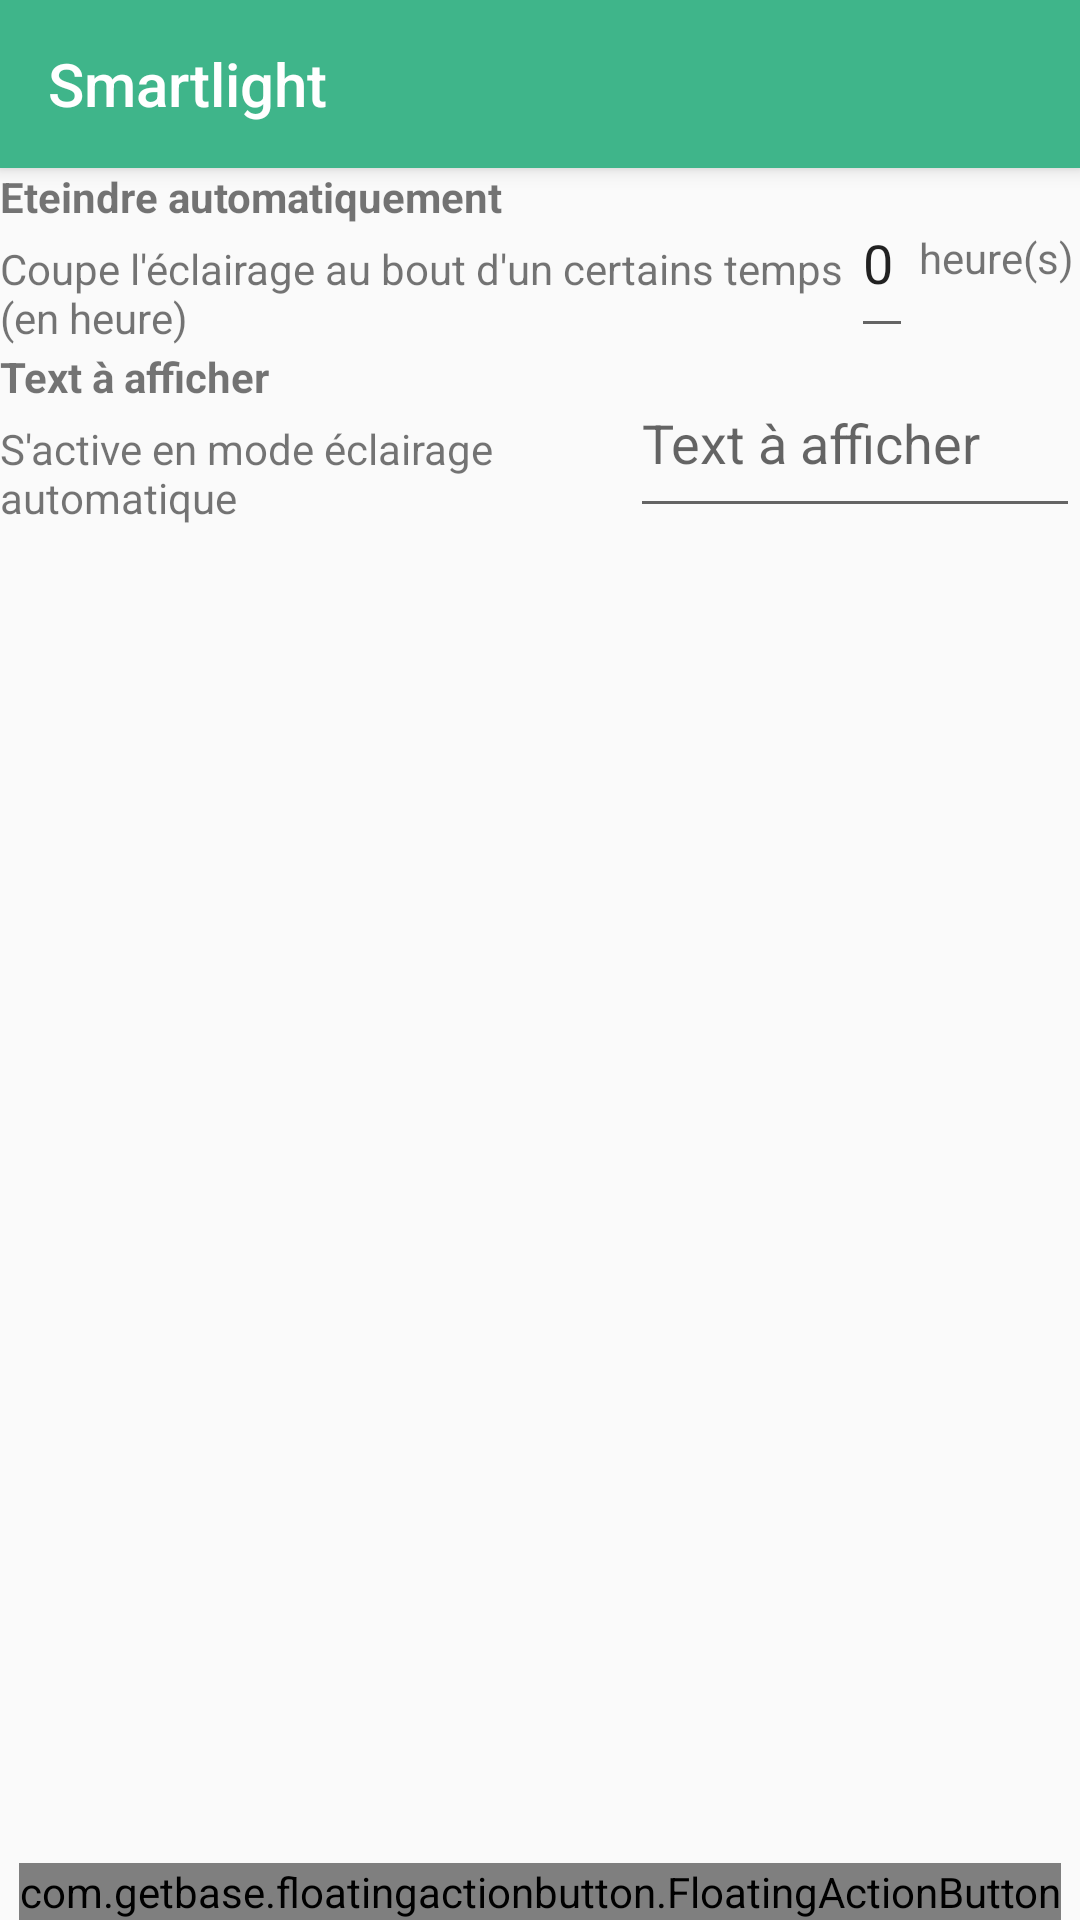

Write the Android layout XML for this screen, with the resource values it uses.
<!-- AndroidManifest.xml: application theme AppTheme.NoActionBar -->
<!-- res/layout/activity_settings.xml -->
<?xml version="1.0" encoding="utf-8"?>
<android.support.design.widget.CoordinatorLayout
    xmlns:android="http://schemas.android.com/apk/res/android"
    xmlns:app="http://schemas.android.com/apk/res-auto"
    xmlns:tools="http://schemas.android.com/tools"
    android:layout_width="match_parent"
    android:layout_height="match_parent"
    android:fitsSystemWindows="true"
    android:id="@+id/coordinator_settings"
    tools:context=".activities.SettingsActivity">

    <android.support.design.widget.AppBarLayout
        android:layout_width="match_parent"
        android:layout_height="wrap_content"
        android:theme="@style/AppTheme.AppBarOverlay">

        <include layout="@layout/toolbar"/>

    </android.support.design.widget.AppBarLayout>

    <LinearLayout
        android:layout_height="match_parent"
        android:layout_width="match_parent"
        android:orientation="vertical"
        app:layout_behavior="@string/appbar_scrolling_view_behavior"
        android:paddingTop="@dimen/activity_vertical_margin"
        android:paddingEnd="@dimen/activity_horizontal_margin"
        android:paddingBottom="@dimen/activity_vertical_margin"
        android:paddingStart="@dimen/activity_horizontal_margin">

        <LinearLayout
            android:layout_width="match_parent"
            android:layout_height="60dp"
            android:gravity="center"
            android:orientation="horizontal">

            <LinearLayout
                android:id="@+id/linear_automatic_switched_off"
                android:layout_width="270dp"
                android:layout_height="match_parent"
                android:layout_weight="1"
                android:orientation="vertical">

                <TextView
                    android:text="Eteindre automatiquement"
                    android:layout_marginBottom="5dp"
                    android:textStyle="bold"
                    android:layout_width="wrap_content"
                    android:layout_height="wrap_content" />

                <TextView
                    android:layout_width="match_parent"
                    android:layout_height="match_parent"
                    android:text="Coupe l'éclairage au bout d'un certains temps (en heure)" />
            </LinearLayout>


            <EditText
                android:id="@+id/edit_automatic_swiched_off"
                android:layout_width="wrap_content"
                android:maxLength="1"
                android:maxLines="1"
                android:lines="1"
                android:text="0"
                android:inputType="number"
                android:layout_height="match_parent" />

            <TextView
                android:layout_width="wrap_content"
                android:layout_height="match_parent"
                android:layout_margin="2dp"
                android:gravity="center"
                android:text="heure(s)"/>

        </LinearLayout>

        <LinearLayout
            android:layout_width="match_parent"
            android:layout_height="60dp"
            android:gravity="center"
            android:orientation="horizontal">

            <LinearLayout
                android:id="@+id/linear_print_text"
                android:layout_width="270dp"
                android:layout_height="match_parent"
                android:layout_weight="1"
                android:orientation="vertical">

                <TextView
                    android:text="Text à afficher"
                    android:layout_marginBottom="5dp"
                    android:textStyle="bold"
                    android:layout_width="wrap_content"
                    android:layout_height="wrap_content" />

                <TextView
                    android:layout_width="match_parent"
                    android:layout_height="match_parent"
                    android:text="S'active en mode éclairage automatique" />
            </LinearLayout>


            <EditText
                android:id="@+id/edit_print_text"
                android:layout_width="150dp"
                android:maxLines="1"
                android:lines="1"
                android:hint="Text à afficher"
                android:layout_height="match_parent" />

        </LinearLayout>

    </LinearLayout>

    <com.getbase.floatingactionbutton.FloatingActionButton
        android:id="@+id/fab_save_settings"
        android:layout_width="wrap_content"
        android:layout_height="wrap_content"
        android:layout_gravity="center|bottom"
        app:fab_colorNormal="@color/colorAccent"
        app:fab_colorPressed="@color/colorAccent"
        app:fab_icon="@drawable/ic_action_save"
        app:fab_title="Programmer l'heure d'eclairage" />


</android.support.design.widget.CoordinatorLayout>
<!-- res/layout/toolbar.xml (included above) -->
<?xml version="1.0" encoding="utf-8"?>
<android.support.v7.widget.Toolbar xmlns:android="http://schemas.android.com/apk/res/android"
    xmlns:app="http://schemas.android.com/apk/res-auto"
    android:id="@+id/toolbar"
    android:layout_width="match_parent"
    android:layout_height="?attr/actionBarSize"
    android:background="?attr/colorPrimary"
    android:elevation="4dp"
    android:title="@string/app_name"
    app:popupTheme="@style/AppTheme.PopupOverlay" />
<!-- resources referenced by this layout -->
<resources>
  <color name="colorAccent">#ffa040</color>
  <string name="app_name">Smartlight</string>
  <style name="AppTheme.AppBarOverlay" parent="ThemeOverlay.AppCompat.Dark.ActionBar" />
  <style name="AppTheme.PopupOverlay" parent="ThemeOverlay.AppCompat.Light" />
  <style name="AppTheme.NoActionBar">
          <item name="windowActionBar">false</item>
          <item name="windowNoTitle">true</item>
      </style>
</resources>
